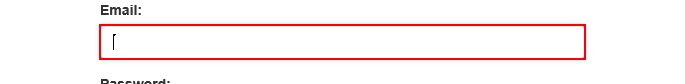
Task: Robotic Enterprise Framework
Workflow: System1_Login

Step 1: type [Username] into the text box
